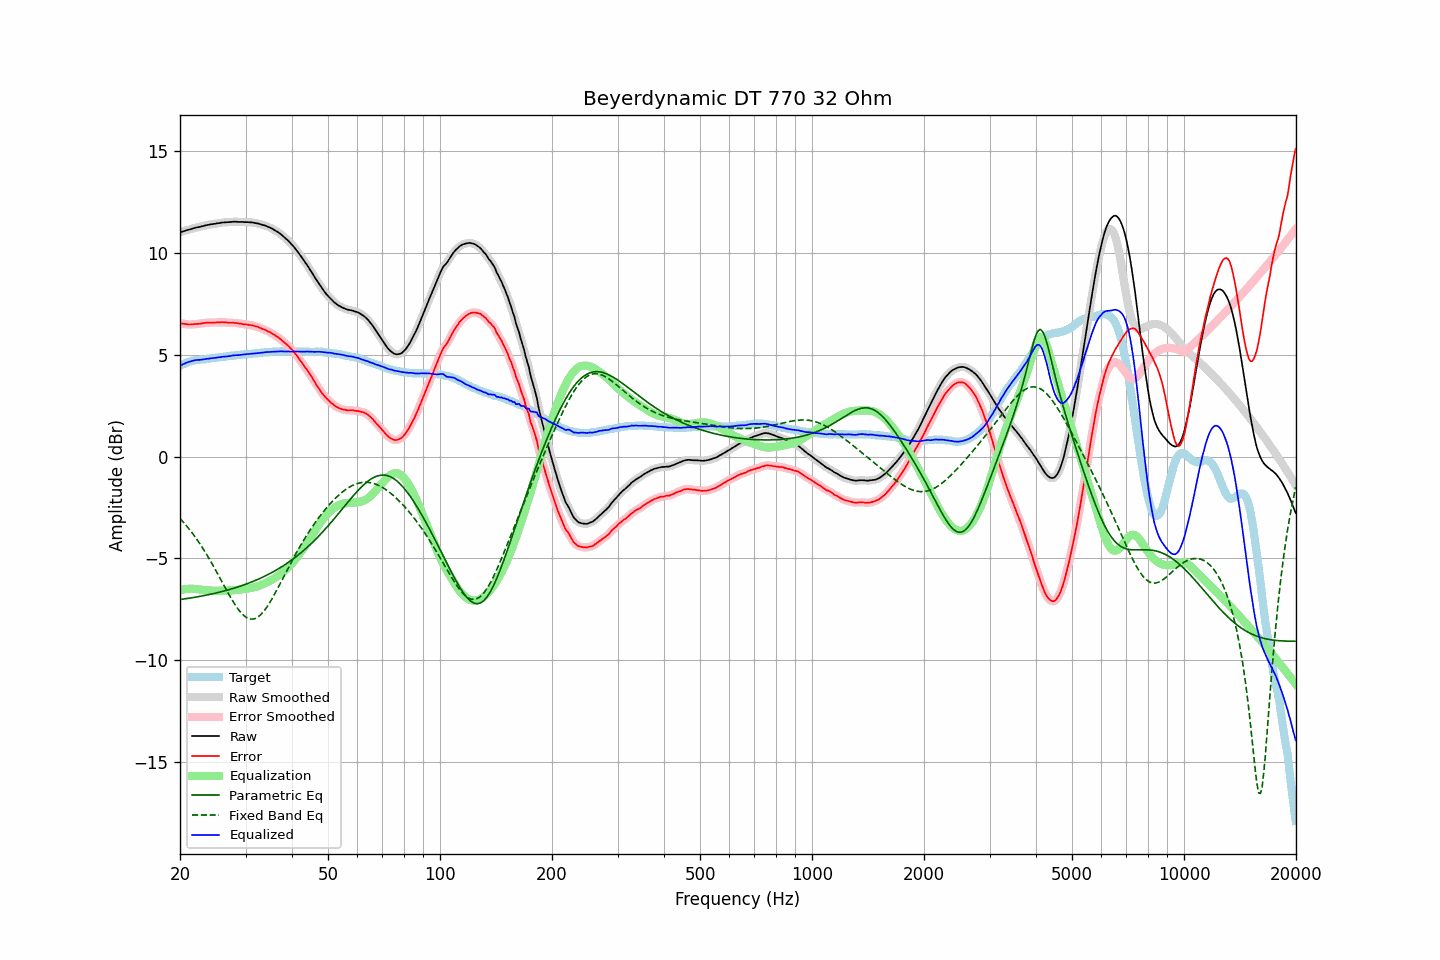

The data file committed next to this chart (first rows):
frequency, raw, error, smoothed, error_smoothed, equalization, parametric_eq, fixed_band_eq, equalized_raw, equalized_smoothed, target
20.00, 11.01, 6.55, 11.01, 6.55, -6.55, -7.02, -3.04, 4.46, 4.46, 4.46
20.20, 11.03, 6.53, 11.03, 6.54, -6.53, -7.01, -3.12, 4.49, 4.50, 4.50
20.40, 11.06, 6.52, 11.06, 6.52, -6.52, -7.00, -3.21, 4.54, 4.54, 4.54
20.61, 11.08, 6.51, 11.08, 6.51, -6.51, -6.99, -3.30, 4.57, 4.57, 4.57
20.81, 11.11, 6.50, 11.11, 6.50, -6.50, -6.97, -3.39, 4.61, 4.61, 4.61
21.02, 11.13, 6.48, 11.13, 6.49, -6.50, -6.96, -3.49, 4.63, 4.63, 4.65
21.23, 11.15, 6.48, 11.15, 6.48, -6.49, -6.95, -3.59, 4.66, 4.66, 4.67
21.44, 11.17, 6.48, 11.17, 6.49, -6.49, -6.94, -3.69, 4.68, 4.68, 4.69
21.66, 11.20, 6.49, 11.20, 6.49, -6.49, -6.92, -3.79, 4.71, 4.70, 4.70
21.87, 11.22, 6.51, 11.22, 6.50, -6.50, -6.91, -3.90, 4.72, 4.72, 4.71
22.09, 11.24, 6.51, 11.24, 6.51, -6.50, -6.90, -4.01, 4.74, 4.74, 4.73
22.31, 11.26, 6.52, 11.26, 6.51, -6.51, -6.88, -4.12, 4.75, 4.74, 4.74
22.54, 11.27, 6.52, 11.27, 6.52, -6.52, -6.87, -4.24, 4.75, 4.75, 4.75
22.76, 11.29, 6.53, 11.29, 6.53, -6.54, -6.85, -4.36, 4.75, 4.75, 4.76
22.99, 11.31, 6.55, 11.31, 6.54, -6.54, -6.84, -4.48, 4.76, 4.76, 4.76
23.22, 11.33, 6.56, 11.33, 6.56, -6.55, -6.82, -4.61, 4.78, 4.78, 4.77
23.45, 11.35, 6.57, 11.35, 6.57, -6.56, -6.81, -4.73, 4.79, 4.79, 4.78
23.69, 11.37, 6.58, 11.37, 6.58, -6.57, -6.79, -4.86, 4.80, 4.80, 4.79
23.92, 11.38, 6.58, 11.38, 6.58, -6.57, -6.77, -4.99, 4.81, 4.81, 4.80
24.16, 11.40, 6.58, 11.40, 6.58, -6.58, -6.76, -5.13, 4.82, 4.82, 4.82
24.40, 11.41, 6.57, 11.41, 6.57, -6.58, -6.74, -5.27, 4.83, 4.83, 4.84
24.65, 11.42, 6.58, 11.42, 6.58, -6.58, -6.72, -5.41, 4.84, 4.84, 4.84
24.89, 11.43, 6.58, 11.43, 6.58, -6.58, -6.70, -5.55, 4.84, 4.85, 4.85
25.14, 11.45, 6.59, 11.45, 6.59, -6.59, -6.69, -5.69, 4.86, 4.86, 4.86
25.39, 11.46, 6.59, 11.46, 6.59, -6.59, -6.67, -5.84, 4.87, 4.87, 4.87
25.65, 11.47, 6.58, 11.47, 6.59, -6.59, -6.65, -5.98, 4.88, 4.88, 4.89
25.91, 11.49, 6.60, 11.48, 6.59, -6.59, -6.63, -6.13, 4.90, 4.89, 4.89
26.16, 11.49, 6.59, 11.49, 6.59, -6.59, -6.61, -6.28, 4.90, 4.90, 4.90
26.43, 11.50, 6.59, 11.50, 6.59, -6.59, -6.59, -6.42, 4.91, 4.91, 4.91
26.69, 11.50, 6.58, 11.50, 6.58, -6.58, -6.57, -6.57, 4.91, 4.92, 4.92
26.96, 11.51, 6.57, 11.51, 6.57, -6.58, -6.54, -6.71, 4.93, 4.93, 4.93
27.23, 11.51, 6.57, 11.51, 6.57, -6.58, -6.52, -6.85, 4.93, 4.94, 4.94
27.50, 11.52, 6.57, 11.52, 6.57, -6.57, -6.50, -6.99, 4.95, 4.95, 4.95
27.77, 11.53, 6.58, 11.53, 6.57, -6.56, -6.47, -7.12, 4.96, 4.96, 4.95
28.05, 11.53, 6.56, 11.53, 6.56, -6.56, -6.45, -7.24, 4.97, 4.97, 4.97
28.33, 11.53, 6.56, 11.53, 6.55, -6.55, -6.43, -7.36, 4.98, 4.98, 4.97
28.62, 11.52, 6.54, 11.52, 6.54, -6.54, -6.40, -7.47, 4.98, 4.98, 4.98
28.90, 11.52, 6.53, 11.52, 6.53, -6.53, -6.37, -7.57, 4.99, 4.99, 4.99
29.19, 11.52, 6.53, 11.52, 6.52, -6.52, -6.35, -7.67, 5.00, 5.00, 4.99
29.48, 11.52, 6.50, 11.52, 6.51, -6.51, -6.32, -7.75, 5.01, 5.01, 5.02
29.78, 11.51, 6.49, 11.51, 6.50, -6.50, -6.29, -7.83, 5.01, 5.01, 5.02
30.08, 11.51, 6.48, 11.51, 6.48, -6.49, -6.26, -7.88, 5.02, 5.02, 5.03
30.38, 11.51, 6.48, 11.51, 6.48, -6.48, -6.24, -7.93, 5.03, 5.03, 5.02
30.68, 11.50, 6.46, 11.50, 6.47, -6.46, -6.21, -7.96, 5.03, 5.04, 5.04
30.99, 11.50, 6.46, 11.50, 6.45, -6.45, -6.17, -7.98, 5.05, 5.05, 5.04
31.30, 11.49, 6.44, 11.49, 6.44, -6.44, -6.14, -7.98, 5.05, 5.05, 5.05
31.61, 11.48, 6.42, 11.48, 6.42, -6.42, -6.11, -7.97, 5.06, 5.06, 5.06
31.93, 11.46, 6.39, 11.46, 6.40, -6.40, -6.08, -7.94, 5.06, 5.07, 5.07
32.24, 11.45, 6.38, 11.45, 6.37, -6.37, -6.04, -7.90, 5.08, 5.08, 5.07
32.57, 11.43, 6.34, 11.43, 6.35, -6.34, -6.01, -7.84, 5.08, 5.08, 5.09
32.89, 11.41, 6.31, 11.41, 6.31, -6.32, -5.97, -7.78, 5.09, 5.09, 5.09
33.22, 11.38, 6.28, 11.38, 6.28, -6.28, -5.94, -7.70, 5.09, 5.10, 5.10
33.55, 11.36, 6.25, 11.36, 6.25, -6.25, -5.90, -7.61, 5.11, 5.11, 5.11
33.89, 11.34, 6.22, 11.33, 6.21, -6.22, -5.86, -7.50, 5.12, 5.12, 5.12
34.23, 11.31, 6.18, 11.31, 6.18, -6.18, -5.82, -7.39, 5.13, 5.13, 5.13
34.57, 11.27, 6.13, 11.27, 6.14, -6.14, -5.78, -7.27, 5.13, 5.13, 5.14
34.92, 11.24, 6.11, 11.24, 6.10, -6.10, -5.74, -7.15, 5.14, 5.14, 5.13
35.27, 11.20, 6.06, 11.20, 6.06, -6.06, -5.70, -7.01, 5.14, 5.14, 5.14
35.62, 11.16, 6.01, 11.16, 6.01, -6.01, -5.66, -6.87, 5.15, 5.15, 5.15
35.97, 11.11, 5.96, 11.11, 5.96, -5.96, -5.61, -6.73, 5.15, 5.15, 5.15
... 635 more rows
